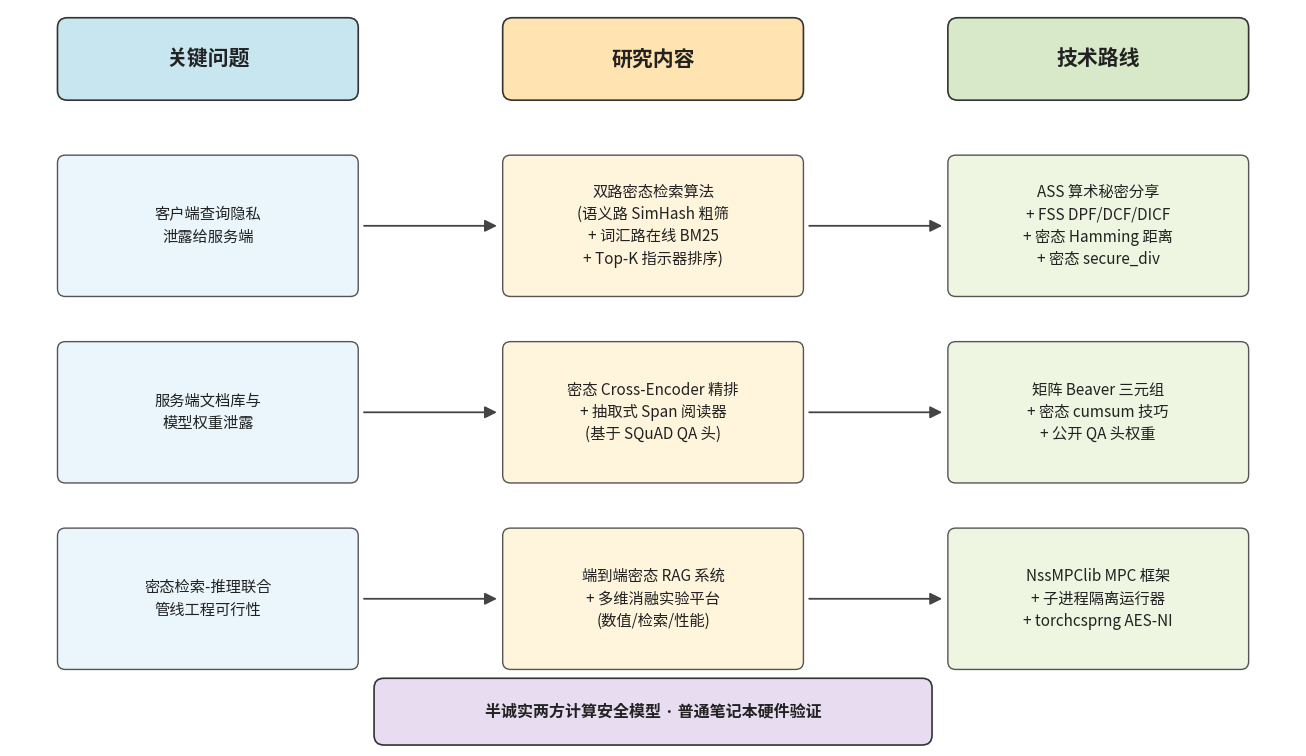

The script that saved this image: (Note: this script raises an exception after producing the figure.)
"""
Generate figure 1-1: 关键问题 - 研究内容 - 技术路线 关系图.

Produces a high-DPI PNG suitable for thesis insertion.
"""
import matplotlib.pyplot as plt
import matplotlib.patches as mpatches
from matplotlib.patches import FancyBboxPatch, FancyArrowPatch
import matplotlib

# Use a Chinese-capable font (Windows ships SimHei / Microsoft YaHei)
matplotlib.rcParams['font.family'] = ['Microsoft YaHei', 'SimHei', 'sans-serif']
matplotlib.rcParams['axes.unicode_minus'] = False

fig, ax = plt.subplots(figsize=(13, 7.5), dpi=200)
ax.set_xlim(0, 13)
ax.set_ylim(0, 7.5)
ax.axis('off')

# Column header positions
col_x = [2.0, 6.5, 11.0]
header_y = 7.0
headers = ['关键问题', '研究内容', '技术路线']
header_colors = ['#C8E6F0', '#FFE3B0', '#D7E9C8']

for x, h, c in zip(col_x, headers, header_colors):
    box = FancyBboxPatch((x - 1.5, header_y - 0.4), 3.0, 0.8,
                         boxstyle="round,pad=0.02,rounding_size=0.1",
                         linewidth=1.2, edgecolor='#333333', facecolor=c, zorder=2)
    ax.add_patch(box)
    ax.text(x, header_y, h, fontsize=15, ha='center', va='center',
            fontweight='bold', color='#222222', zorder=3)

# Three rows of content
row_y = [5.3, 3.4, 1.5]
box_w, box_h = 3.0, 1.4

problems = [
    '客户端查询隐私\n泄露给服务端',
    '服务端文档库与\n模型权重泄露',
    '密态检索-推理联合\n管线工程可行性',
]
contents = [
    '双路密态检索算法\n(语义路 SimHash 粗筛\n+ 词汇路在线 BM25\n+ Top-K 指示器排序)',
    '密态 Cross-Encoder 精排\n+ 抽取式 Span 阅读器\n(基于 SQuAD QA 头)',
    '端到端密态 RAG 系统\n+ 多维消融实验平台\n(数值/检索/性能)',
]
routes = [
    'ASS 算术秘密分享\n+ FSS DPF/DCF/DICF\n+ 密态 Hamming 距离\n+ 密态 secure_div',
    '矩阵 Beaver 三元组\n+ 密态 cumsum 技巧\n+ 公开 QA 头权重',
    'NssMPClib MPC 框架\n+ 子进程隔离运行器\n+ torchcsprng AES-NI',
]

row_colors = [['#EAF6FB', '#FFF4DC', '#EEF6E2']] * 3

for ri, y in enumerate(row_y):
    for ci, (x, text, c) in enumerate(zip(col_x, [problems[ri], contents[ri], routes[ri]], row_colors[ri])):
        box = FancyBboxPatch((x - box_w / 2, y - box_h / 2), box_w, box_h,
                             boxstyle="round,pad=0.02,rounding_size=0.08",
                             linewidth=1.0, edgecolor='#555555', facecolor=c, zorder=2)
        ax.add_patch(box)
        ax.text(x, y, text, fontsize=11, ha='center', va='center',
                color='#222222', linespacing=1.4, zorder=3)

# Arrows between columns at each row
for y in row_y:
    for ax_from, ax_to in [(col_x[0] + box_w / 2 + 0.05, col_x[1] - box_w / 2 - 0.05),
                            (col_x[1] + box_w / 2 + 0.05, col_x[2] - box_w / 2 - 0.05)]:
        arr = FancyArrowPatch((ax_from, y), (ax_to, y),
                              arrowstyle='-|>', mutation_scale=18,
                              linewidth=1.3, color='#444444', zorder=1)
        ax.add_patch(arr)

# Bottom anchor: 实验验证 with arrows from each route
anchor_x, anchor_y = 11.0, 0.35
anchor_box = FancyBboxPatch((anchor_x - 2.8, anchor_y - 0.32), 5.6, 0.64,
                            boxstyle="round,pad=0.02,rounding_size=0.1",
                            linewidth=1.2, edgecolor='#333333', facecolor='#E8DCF0', zorder=2)
# place anchor centered horizontally
anchor_x_center = (col_x[0] + col_x[2]) / 2
anchor_box.set_x(anchor_x_center - 2.8)
ax.add_patch(anchor_box)
ax.text(anchor_x_center, anchor_y, '半诚实两方计算安全模型 · 普通笔记本硬件验证',
        fontsize=11.5, ha='center', va='center', fontweight='bold', color='#222222', zorder=3)

# Title
ax.text(6.5, 7.4, '图 1-1  关键问题、研究内容与技术路线关系图',
        fontsize=12, ha='center', va='center', color='#333333', style='italic', visible=False)

plt.tight_layout(pad=0.5)
out_path = r'D:/桌面/加密rag/ADSMPC-python/paper-output/figures/figure-1-1.png'
plt.savefig(out_path, dpi=300, bbox_inches='tight', facecolor='white')
print(out_path)
